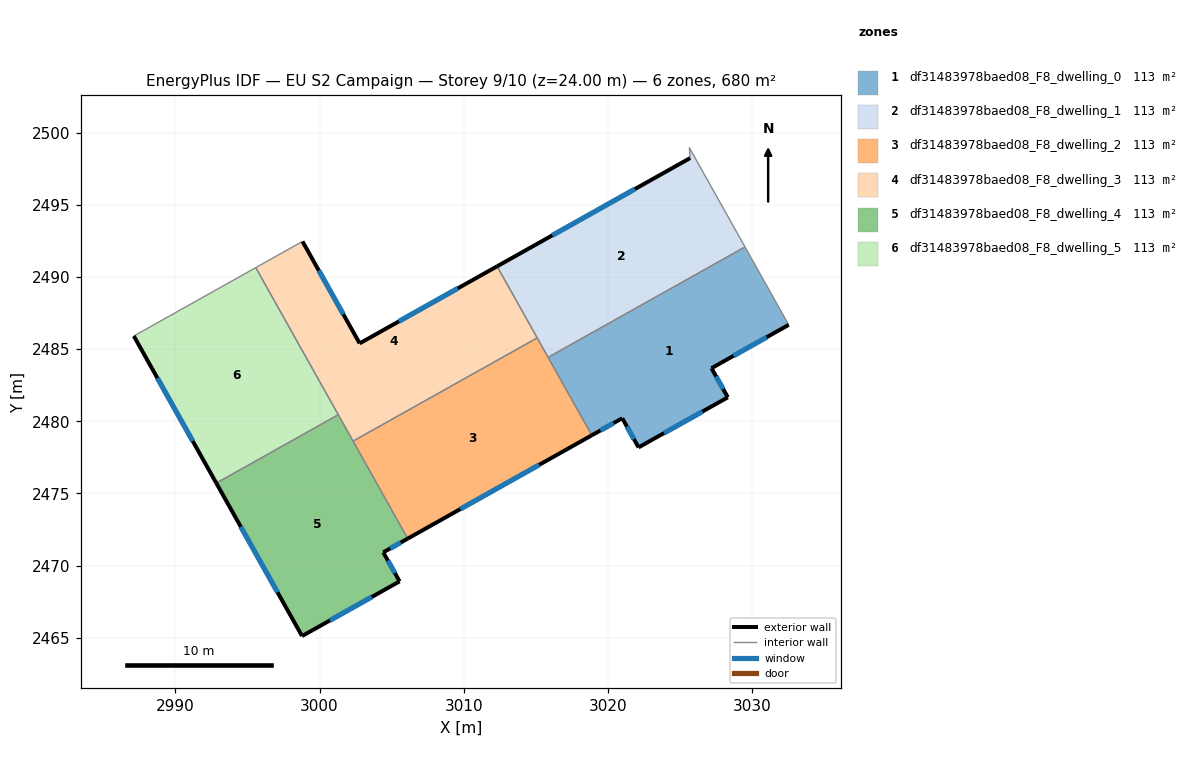
=== STOREY PLAN SPEC (per zone: floor XY polygon, exterior-wall plan segments, windows/doors) ===
zone 1: df31483978baed08_F8_dwelling_0  (113.4 m²)
  floor: (3029.50, 2492.09) (3032.53, 2486.69) (3027.17, 2483.68) (3028.31, 2481.66) (3022.12, 2478.19) (3020.99, 2480.21) (3018.88, 2479.03) (3015.85, 2484.43)
  exterior wall: (3020.99, 2480.21) – (3022.12, 2478.19)  [2.3 m]
    window: (3021.31, 2479.64) – (3021.80, 2478.77)  [1.3 m²]
  exterior wall: (3018.88, 2479.03) – (3020.99, 2480.21)  [2.4 m]
    window: (3019.48, 2479.37) – (3020.39, 2479.87)  [1.3 m²]
  exterior wall: (3027.17, 2483.68) – (3032.53, 2486.69)  [6.1 m]
    window: (3028.70, 2484.54) – (3031.00, 2485.83)  [3.4 m²]
  exterior wall: (3028.31, 2481.66) – (3027.17, 2483.68)  [2.3 m]
    window: (3027.98, 2482.24) – (3027.50, 2483.10)  [1.3 m²]
  exterior wall: (3022.12, 2478.19) – (3028.31, 2481.66)  [7.1 m]
    window: (3023.89, 2479.18) – (3026.54, 2480.67)  [3.9 m²]
  interior walls: 3
zone 2: df31483978baed08_F8_dwelling_1  (113.4 m²)
  floor: (3025.64, 2498.97) (3029.50, 2492.09) (3015.85, 2484.43) (3012.31, 2490.74) (3025.70, 2498.25)
  exterior wall: (3025.70, 2498.25) – (3012.31, 2490.74)  [15.3 m]
    window: (3021.87, 2496.10) – (3016.13, 2492.89)  [8.5 m²]
  interior walls: 5
zone 3: df31483978baed08_F8_dwelling_2  (113.4 m²)
  floor: (3015.09, 2485.78) (3018.88, 2479.03) (3006.11, 2471.87) (3002.33, 2478.62)
  exterior wall: (3006.11, 2471.87) – (3018.88, 2479.03)  [14.6 m]
    window: (3009.76, 2473.91) – (3015.23, 2476.98)  [8.1 m²]
  interior walls: 4
zone 4: df31483978baed08_F8_dwelling_3  (113.3 m²)
  floor: (3012.31, 2490.74) (3015.09, 2485.78) (3002.33, 2478.62) (2995.58, 2490.65) (2998.82, 2492.47) (3002.78, 2485.40)
  exterior wall: (3012.31, 2490.74) – (3002.78, 2485.40)  [10.9 m]
    window: (3009.59, 2489.22) – (3005.50, 2486.93)  [6.0 m²]
  exterior wall: (3002.78, 2485.40) – (2998.82, 2492.47)  [8.1 m]
    window: (3001.65, 2487.42) – (2999.95, 2490.45)  [4.5 m²]
  interior walls: 5
zone 5: df31483978baed08_F8_dwelling_4  (113.4 m²)
  floor: (3001.30, 2480.45) (3006.11, 2471.87) (3004.42, 2470.91) (3005.55, 2468.90) (2998.79, 2465.11) (2992.84, 2475.71)
  exterior wall: (3004.42, 2470.91) – (3006.11, 2471.87)  [1.9 m]
    window: (3004.90, 2471.19) – (3005.63, 2471.59)  [1.1 m²]
  exterior wall: (3005.55, 2468.90) – (3004.42, 2470.91)  [2.3 m]
    window: (3005.23, 2469.48) – (3004.74, 2470.34)  [1.3 m²]
  exterior wall: (2998.79, 2465.11) – (3005.55, 2468.90)  [7.8 m]
    window: (3000.72, 2466.19) – (3003.62, 2467.82)  [4.3 m²]
  exterior wall: (2992.84, 2475.71) – (2998.79, 2465.11)  [12.2 m]
    window: (2994.54, 2472.68) – (2997.09, 2468.14)  [6.7 m²]
  interior walls: 3
zone 6: df31483978baed08_F8_dwelling_5  (113.3 m²)
  floor: (2995.58, 2490.65) (3001.30, 2480.45) (2992.84, 2475.71) (2987.12, 2485.91)
  exterior wall: (2987.12, 2485.91) – (2992.84, 2475.71)  [11.7 m]
    window: (2988.76, 2483.00) – (2991.21, 2478.63)  [6.4 m²]
  interior walls: 3

=== DERIVED (storey summary) ===
Building: EU S2 Campaign
Storey: 9 of 10  (floor level z = 24.00 m)
Storey gross floor area: 680.1 m²
Zones on this storey: 6
  - df31483978baed08_F8_dwelling_0: floor 113.4 m²; exterior wall 20.3 m (60.9 m²); 5 window(s) 11.2 m²; WWR 18.4%
  - df31483978baed08_F8_dwelling_1: floor 113.4 m²; exterior wall 15.3 m (46.0 m²); 1 window(s) 8.5 m²; WWR 18.4%
  - df31483978baed08_F8_dwelling_2: floor 113.4 m²; exterior wall 14.6 m (43.9 m²); 1 window(s) 8.1 m²; WWR 18.4%
  - df31483978baed08_F8_dwelling_3: floor 113.3 m²; exterior wall 19.0 m (57.1 m²); 2 window(s) 10.5 m²; WWR 18.4%
  - df31483978baed08_F8_dwelling_4: floor 113.4 m²; exterior wall 24.2 m (72.5 m²); 4 window(s) 13.3 m²; WWR 18.4%
  - df31483978baed08_F8_dwelling_5: floor 113.3 m²; exterior wall 11.7 m (35.1 m²); 1 window(s) 6.4 m²; WWR 18.4%
Zone adjacency (shared interzone walls):
  - df31483978baed08_F8_dwelling_0 ↔ df31483978baed08_F8_dwelling_1
  - df31483978baed08_F8_dwelling_0 ↔ df31483978baed08_F8_dwelling_2
  - df31483978baed08_F8_dwelling_1 ↔ df31483978baed08_F8_dwelling_2
  - df31483978baed08_F8_dwelling_1 ↔ df31483978baed08_F8_dwelling_3
  - df31483978baed08_F8_dwelling_2 ↔ df31483978baed08_F8_dwelling_3
  - df31483978baed08_F8_dwelling_2 ↔ df31483978baed08_F8_dwelling_4
  - df31483978baed08_F8_dwelling_3 ↔ df31483978baed08_F8_dwelling_4
  - df31483978baed08_F8_dwelling_3 ↔ df31483978baed08_F8_dwelling_5
  - df31483978baed08_F8_dwelling_4 ↔ df31483978baed08_F8_dwelling_5